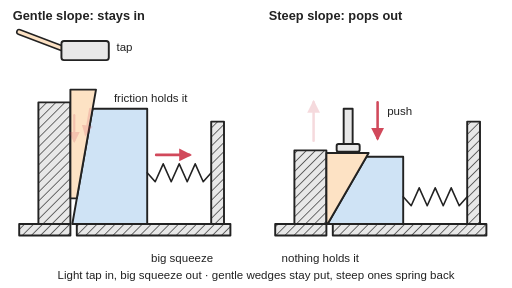
t = 0.00 s
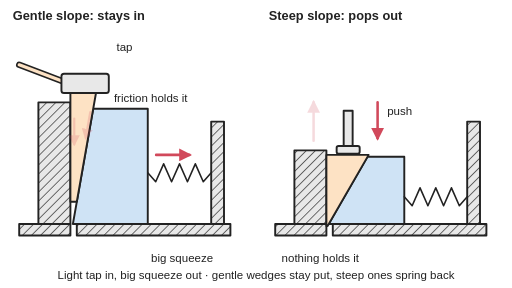
t = 1.00 s
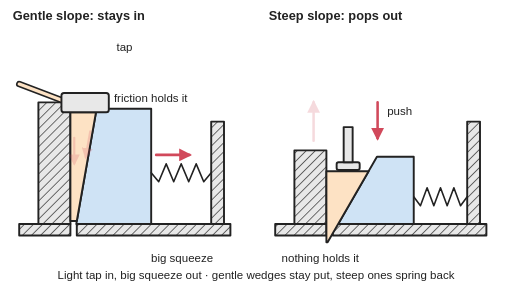
t = 1.98 s
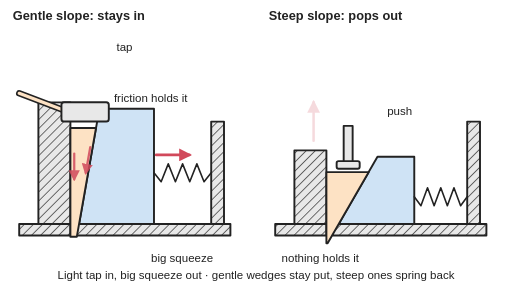
t = 3.03 s
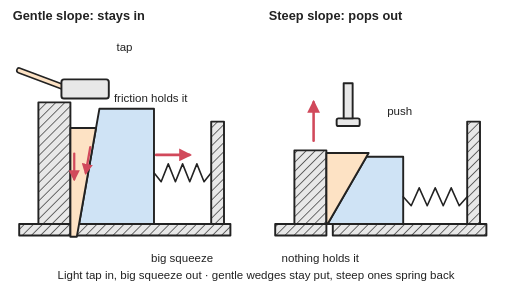
t = 3.90 s
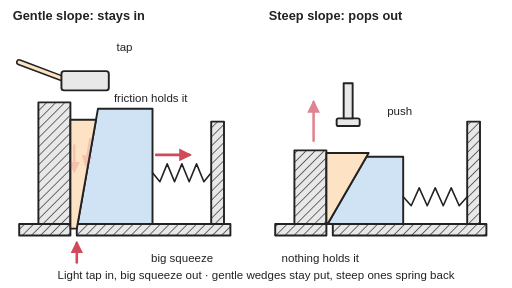
t = 4.98 s

The animated SVG that drew these frames (rendered in a browser with its animation timeline set to each time). Animation: 12 SMIL elements (animate=6,animateTransform=6); one cycle of 6.00 s, repeats indefinitely.

<svg xmlns="http://www.w3.org/2000/svg" viewBox="0 0 800 450" width="800" height="450" role="img">
<title>Side view of two wedges driven into a gap between a fixed block and a sliding part held back by a spring. A gentle wedge tapped in pushes the part sideways a little but hard, and friction on its faces keeps it in; a steep wedge pushed in springs back out when let go. Animated: three hammer taps drive the gentle wedge in step by step, squashing the spring, and it stays there until knocked out from below; the steep wedge is pushed in and pops straight back out.</title>
<rect width="800" height="450" fill="#ffffff"/>
<defs>
<marker id="ah" viewBox="0 0 10 10" refX="8" refY="5" markerWidth="5" markerHeight="5" orient="auto-start-reverse"><path d="M0,0 L10,5 L0,10 z" fill="#d1495b"/></marker>
<pattern id="hatch" width="10" height="10" patternUnits="userSpaceOnUse" patternTransform="rotate(45)"><rect width="10" height="10" fill="#e8e8e8"/><line x1="0" y1="0" x2="0" y2="10" stroke="#222" stroke-width="2"/></pattern>
</defs>
<g stroke="#222" stroke-width="3" stroke-linejoin="round" stroke-linecap="round" transform="translate(0,20)">
<rect x="60" y="140" width="50" height="190" fill="url(#hatch)"/>
<rect x="30" y="330" width="80" height="18" fill="url(#hatch)"/>
<rect x="120" y="330" width="240" height="18" fill="url(#hatch)"/>
<rect x="330" y="170" width="20" height="160" fill="url(#hatch)"/>
<g><animateTransform attributeName="transform" type="translate" values="0 0;0 0;0.9 0;3.3 0;3.5 0;3.5 0;4.5 0;6.8 0;7.1 0;7.1 0;8 0;10.3 0;10.6 0;10.6 0;9.8 0;7.8 0;5.3 0;2.7 0;0.8 0;0 0;0 0" keyTimes="0;0.15;0.1667;0.1833;0.2;0.3;0.3167;0.3333;0.35;0.45;0.4667;0.4833;0.5;0.8;0.8167;0.8333;0.85;0.8667;0.8833;0.9;1" dur="6s" repeatCount="indefinite"/><polygon points="144.7,150 230,150 230,330 113,330" fill="#cfe3f5"/></g>
<polyline points="230,250 242.5,264 255,236 267.5,264 280,236 292.5,264 305,236 317.5,264 330,250" fill="none" stroke-width="2.5"><animate attributeName="points" values="230,250 242.5,264 255,236 267.5,264 280,236 292.5,264 305,236 317.5,264 330,250;230,250 242.5,264 255,236 267.5,264 280,236 292.5,264 305,236 317.5,264 330,250;230.9,250 243.3,264 255.7,236 268.1,264 280.5,236 292.9,264 305.2,236 317.6,264 330,250;233.3,250 245.4,264 257.5,236 269.6,264 281.6,236 293.7,264 305.8,236 317.9,264 330,250;233.5,250 245.6,264 257.6,236 269.7,264 281.8,236 293.8,264 305.9,236 317.9,264 330,250;233.5,250 245.6,264 257.6,236 269.7,264 281.8,236 293.8,264 305.9,236 317.9,264 330,250;234.5,250 246.4,264 258.4,236 270.3,264 282.2,236 294.2,264 306.1,236 318.1,264 330,250;236.8,250 248.5,264 260.1,236 271.8,264 283.4,236 295.1,264 306.7,236 318.4,264 330,250;237.1,250 248.7,264 260.3,236 271.9,264 283.5,236 295.1,264 306.8,236 318.4,264 330,250;237.1,250 248.7,264 260.3,236 271.9,264 283.5,236 295.1,264 306.8,236 318.4,264 330,250;238,250 249.5,264 261,236 272.5,264 284,236 295.5,264 307,236 318.5,264 330,250;240.3,250 251.6,264 262.8,236 274,264 285.2,236 296.4,264 307.6,236 318.8,264 330,250;240.6,250 251.8,264 262.9,236 274.1,264 285.3,236 296.5,264 307.6,236 318.8,264 330,250;240.6,250 251.8,264 262.9,236 274.1,264 285.3,236 296.5,264 307.6,236 318.8,264 330,250;239.8,250 251.1,264 262.3,236 273.6,264 284.9,236 296.2,264 307.4,236 318.7,264 330,250;237.8,250 249.4,264 260.9,236 272.4,264 283.9,236 295.4,264 307,236 318.5,264 330,250;235.3,250 247.1,264 259,236 270.8,264 282.6,236 294.5,264 306.3,236 318.2,264 330,250;232.7,250 244.9,264 257.1,236 269.2,264 281.4,236 293.5,264 305.7,236 317.8,264 330,250;230.8,250 243.2,264 255.6,236 268,264 280.4,236 292.8,264 305.2,236 317.6,264 330,250;230,250 242.5,264 255,236 267.5,264 280,236 292.5,264 305,236 317.5,264 330,250;230,250 242.5,264 255,236 267.5,264 280,236 292.5,264 305,236 317.5,264 330,250" keyTimes="0;0.15;0.1667;0.1833;0.2;0.3;0.3167;0.3333;0.35;0.45;0.4667;0.4833;0.5;0.8;0.8167;0.8333;0.85;0.8667;0.8833;0.9;1" dur="6s" repeatCount="indefinite"/></polyline>
<g><animateTransform attributeName="transform" type="translate" values="0 0;0 0;0 5.3;0 18.7;0 20;0 20;0 25.3;0 38.7;0 40;0 40;0 45.3;0 58.7;0 60;0 60;0 55.6;0 44.4;0 30;0 15.6;0 4.4;0 0;0 0" keyTimes="0;0.15;0.1667;0.1833;0.2;0.3;0.3167;0.3333;0.35;0.45;0.4667;0.4833;0.5;0.8;0.8167;0.8333;0.85;0.8667;0.8833;0.9;1" dur="6s" repeatCount="indefinite"/><polygon points="110,120 150,120 120,290 110,290" fill="#fde2c4"/><g stroke="#d1495b" stroke-width="3.5" marker-end="url(#ah)"><animate attributeName="opacity" values="0.2;0.2;0.3;0.5;0.8;1;1;0.9;0.5;0.2;0.2" keyTimes="0;0.45;0.4667;0.4833;0.5;0.5167;0.75;0.7667;0.7833;0.8;1" dur="6s" repeatCount="indefinite"/><line x1="116" y1="160" x2="116" y2="200"/><line x1="141" y1="150" x2="134" y2="190"/></g></g>
<g><animateTransform attributeName="transform" type="translate" values="0 0;0 0;0 0.1;0 2.9;0 9.7;0 20.4;0 35.2;0 51.3;0 64.7;0 59.8;0 43.9;0 27.5;0 22.9;0 29.7;0 40.4;0 55.2;0 71.3;0 84.7;0 79.8;0 63.9;0 47.5;0 42.9;0 49.7;0 60.4;0 75.2;0 91.3;0 104.7;0 99.8;0 83.9;0 67.5;0 60;0 60;0 55.6;0 44.4;0 30;0 15.6;0 4.4;0 0;0 0" keyTimes="0;0.0667;0.0833;0.1;0.1167;0.1333;0.15;0.1667;0.1833;0.2;0.2167;0.2333;0.25;0.2667;0.2833;0.3;0.3167;0.3333;0.35;0.3667;0.3833;0.4;0.4167;0.4333;0.45;0.4667;0.4833;0.5;0.5167;0.5333;0.55;0.8;0.8167;0.8333;0.85;0.8667;0.8833;0.9;1" dur="6s" repeatCount="indefinite"/><line x1="104" y1="58" x2="30" y2="30" stroke-width="10" stroke="#222"/><line x1="104" y1="58" x2="30" y2="30" stroke-width="5" stroke="#fde2c4"/><rect x="96" y="44" width="74" height="30" rx="4" fill="#e8e8e8"/></g>
<line x1="120" y1="390" x2="120" y2="360" stroke="#d1495b" stroke-width="4" marker-end="url(#ah)" opacity="0"><animate attributeName="opacity" values="0;0;0.2;0.7;1;1;0.6;0.1;0;0" keyTimes="0;0.7333;0.75;0.7667;0.7833;0.9;0.9167;0.9333;0.95;1" dur="6s" repeatCount="indefinite"/></line>
<line x1="244" y1="222" x2="296" y2="222" stroke="#d1495b" stroke-width="4" marker-end="url(#ah)"/>
<rect x="460" y="215" width="50" height="115" fill="url(#hatch)"/>
<rect x="430" y="330" width="80" height="18" fill="url(#hatch)"/>
<rect x="520" y="330" width="240" height="18" fill="url(#hatch)"/>
<rect x="730" y="170" width="20" height="160" fill="url(#hatch)"/>
<g><animateTransform attributeName="transform" type="translate" values="0 0;0 0;0.2 0;0.7 0;1.7 0;3 0;4.5 0;6.2 0;7.9 0;9.7 0;11.5 0;13.1 0;14.6 0;15.8 0;16.7 0;17.2 0;17.3 0;17.3 0;16 0;6.5 0;0 0;0 0" keyTimes="0;0.1167;0.1333;0.15;0.1667;0.1833;0.2;0.2167;0.2333;0.25;0.2667;0.2833;0.3;0.3167;0.3333;0.35;0.3667;0.55;0.5667;0.5833;0.6;1" dur="6s" repeatCount="indefinite"/><polygon points="572.5,225 630,225 630,330 511.9,330" fill="#cfe3f5"/></g>
<polyline points="630,287.5 642.5,301.5 655,273.5 667.5,301.5 680,273.5 692.5,301.5 705,273.5 717.5,301.5 730,287.5" fill="none" stroke-width="2.5"><animate attributeName="points" values="630,287.5 642.5,301.5 655,273.5 667.5,301.5 680,273.5 692.5,301.5 705,273.5 717.5,301.5 730,287.5;630,287.5 642.5,301.5 655,273.5 667.5,301.5 680,273.5 692.5,301.5 705,273.5 717.5,301.5 730,287.5;630.2,287.5 642.6,301.5 655.1,273.5 667.6,301.5 680.1,273.5 692.6,301.5 705,273.5 717.5,301.5 730,287.5;630.7,287.5 643.2,301.5 655.6,273.5 668,301.5 680.4,273.5 692.8,301.5 705.2,273.5 717.6,301.5 730,287.5;631.7,287.5 644,301.5 656.3,273.5 668.6,301.5 680.9,273.5 693.1,301.5 705.4,273.5 717.7,301.5 730,287.5;633,287.5 645.1,301.5 657.2,273.5 669.4,301.5 681.5,273.5 693.6,301.5 705.7,273.5 717.9,301.5 730,287.5;634.5,287.5 646.4,301.5 658.4,273.5 670.3,301.5 682.2,273.5 694.2,301.5 706.1,273.5 718.1,301.5 730,287.5;636.2,287.5 647.9,301.5 659.6,273.5 671.4,301.5 683.1,273.5 694.8,301.5 706.5,273.5 718.3,301.5 730,287.5;637.9,287.5 649.4,301.5 661,273.5 672.5,301.5 684,273.5 695.5,301.5 707,273.5 718.5,301.5 730,287.5;639.7,287.5 651,301.5 662.3,273.5 673.6,301.5 684.9,273.5 696.2,301.5 707.4,273.5 718.7,301.5 730,287.5;641.5,287.5 652.6,301.5 663.6,273.5 674.7,301.5 685.7,273.5 696.8,301.5 707.9,273.5 718.9,301.5 730,287.5;643.1,287.5 654,301.5 664.9,273.5 675.7,301.5 686.6,273.5 697.4,301.5 708.3,273.5 719.1,301.5 730,287.5;644.6,287.5 655.3,301.5 666,273.5 676.6,301.5 687.3,273.5 698,301.5 708.7,273.5 719.3,301.5 730,287.5;645.8,287.5 656.4,301.5 666.9,273.5 677.4,301.5 687.9,273.5 698.4,301.5 709,273.5 719.5,301.5 730,287.5;646.7,287.5 657.1,301.5 667.5,273.5 678,301.5 688.4,273.5 698.8,301.5 709.2,273.5 719.6,301.5 730,287.5;647.2,287.5 657.6,301.5 667.9,273.5 678.3,301.5 688.6,273.5 699,301.5 709.3,273.5 719.7,301.5 730,287.5;647.3,287.5 657.7,301.5 668,273.5 678.3,301.5 688.7,273.5 699,301.5 709.3,273.5 719.7,301.5 730,287.5;647.3,287.5 657.7,301.5 668,273.5 678.3,301.5 688.7,273.5 699,301.5 709.3,273.5 719.7,301.5 730,287.5;646,287.5 656.5,301.5 667,273.5 677.5,301.5 688,273.5 698.5,301.5 709,273.5 719.5,301.5 730,287.5;636.5,287.5 648.2,301.5 659.9,273.5 671.6,301.5 683.3,273.5 694.9,301.5 706.6,273.5 718.3,301.5 730,287.5;630,287.5 642.5,301.5 655,273.5 667.5,301.5 680,273.5 692.5,301.5 705,273.5 717.5,301.5 730,287.5;630,287.5 642.5,301.5 655,273.5 667.5,301.5 680,273.5 692.5,301.5 705,273.5 717.5,301.5 730,287.5" keyTimes="0;0.1167;0.1333;0.15;0.1667;0.1833;0.2;0.2167;0.2333;0.25;0.2667;0.2833;0.3;0.3167;0.3333;0.35;0.3667;0.55;0.5667;0.5833;0.6;1" dur="6s" repeatCount="indefinite"/></polyline>
<g><animateTransform attributeName="transform" type="translate" values="0 0;0 0;0 0.3;0 1.3;0 3;0 5.2;0 7.8;0 10.7;0 13.8;0 16.9;0 19.9;0 22.8;0 25.3;0 27.4;0 29;0 29.8;0 30;0 30;0 27.8;0 11.3;0 0;0 0" keyTimes="0;0.1167;0.1333;0.15;0.1667;0.1833;0.2;0.2167;0.2333;0.25;0.2667;0.2833;0.3;0.3167;0.3333;0.35;0.3667;0.55;0.5667;0.5833;0.6;1" dur="6s" repeatCount="indefinite"/><polygon points="510,219 576,219 511.9,330 510,330" fill="#fde2c4"/></g>
<g><animateTransform attributeName="transform" type="translate" values="0 0;0 0;0 0.3;0 1.3;0 3;0 5.2;0 7.8;0 10.7;0 13.8;0 16.9;0 19.9;0 22.8;0 25.3;0 27.4;0 29;0 29.8;0 30;0 30;0 16.8;0 -10.8;0 -34.8;0 -40;0 -40;0 -38.2;0 -33.5;0 -26.8;0 -19.2;0 -11.8;0 -5.4;0 -1.2;0 0;0 0" keyTimes="0;0.1167;0.1333;0.15;0.1667;0.1833;0.2;0.2167;0.2333;0.25;0.2667;0.2833;0.3;0.3167;0.3333;0.35;0.3667;0.5;0.5167;0.5333;0.55;0.5667;0.85;0.8667;0.8833;0.9;0.9167;0.9333;0.95;0.9667;0.9833;1" dur="6s" repeatCount="indefinite"/><rect x="526" y="205" width="36" height="12" rx="3" fill="#e8e8e8"/><rect x="537" y="150" width="14" height="55" fill="#e8e8e8"/></g>
<line x1="590" y1="140" x2="590" y2="196" stroke="#d1495b" stroke-width="4" marker-end="url(#ah)"><animate attributeName="opacity" values="1;1;0.8;0.4;0.1;0;0;0.1;0.4;0.7;0.9;1;1" keyTimes="0;0.4;0.4167;0.4333;0.45;0.4667;0.9;0.9167;0.9333;0.95;0.9667;0.9833;1" dur="6s" repeatCount="indefinite"/></line>
<line x1="490" y1="200" x2="490" y2="140" stroke="#d1495b" stroke-width="4" marker-end="url(#ah)" opacity="0.25"><animate attributeName="opacity" values="0.2;0.2;0.4;0.8;1;1;0.9;0.6;0.3;0.2;0.2" keyTimes="0;0.5333;0.55;0.5667;0.5833;0.8;0.8167;0.8333;0.85;0.8667;1" dur="6s" repeatCount="indefinite"/></line>
</g>
<g font-family="Arial, Helvetica, sans-serif" fill="#222" font-size="18">
<text x="20" y="32" font-size="20" font-weight="bold">Gentle slope: stays in</text>
<text x="420" y="32" font-size="20" font-weight="bold">Steep slope: pops out</text>
<text x="182" y="80">tap</text>
<text x="178" y="160">friction holds it</text>
<text x="236" y="410">big squeeze</text>
<text x="605" y="180">push</text>
<text x="440" y="410">nothing holds it</text>
<text x="400" y="436" text-anchor="middle">Light tap in, big squeeze out · gentle wedges stay put, steep ones spring back</text>
</g>
</svg>
